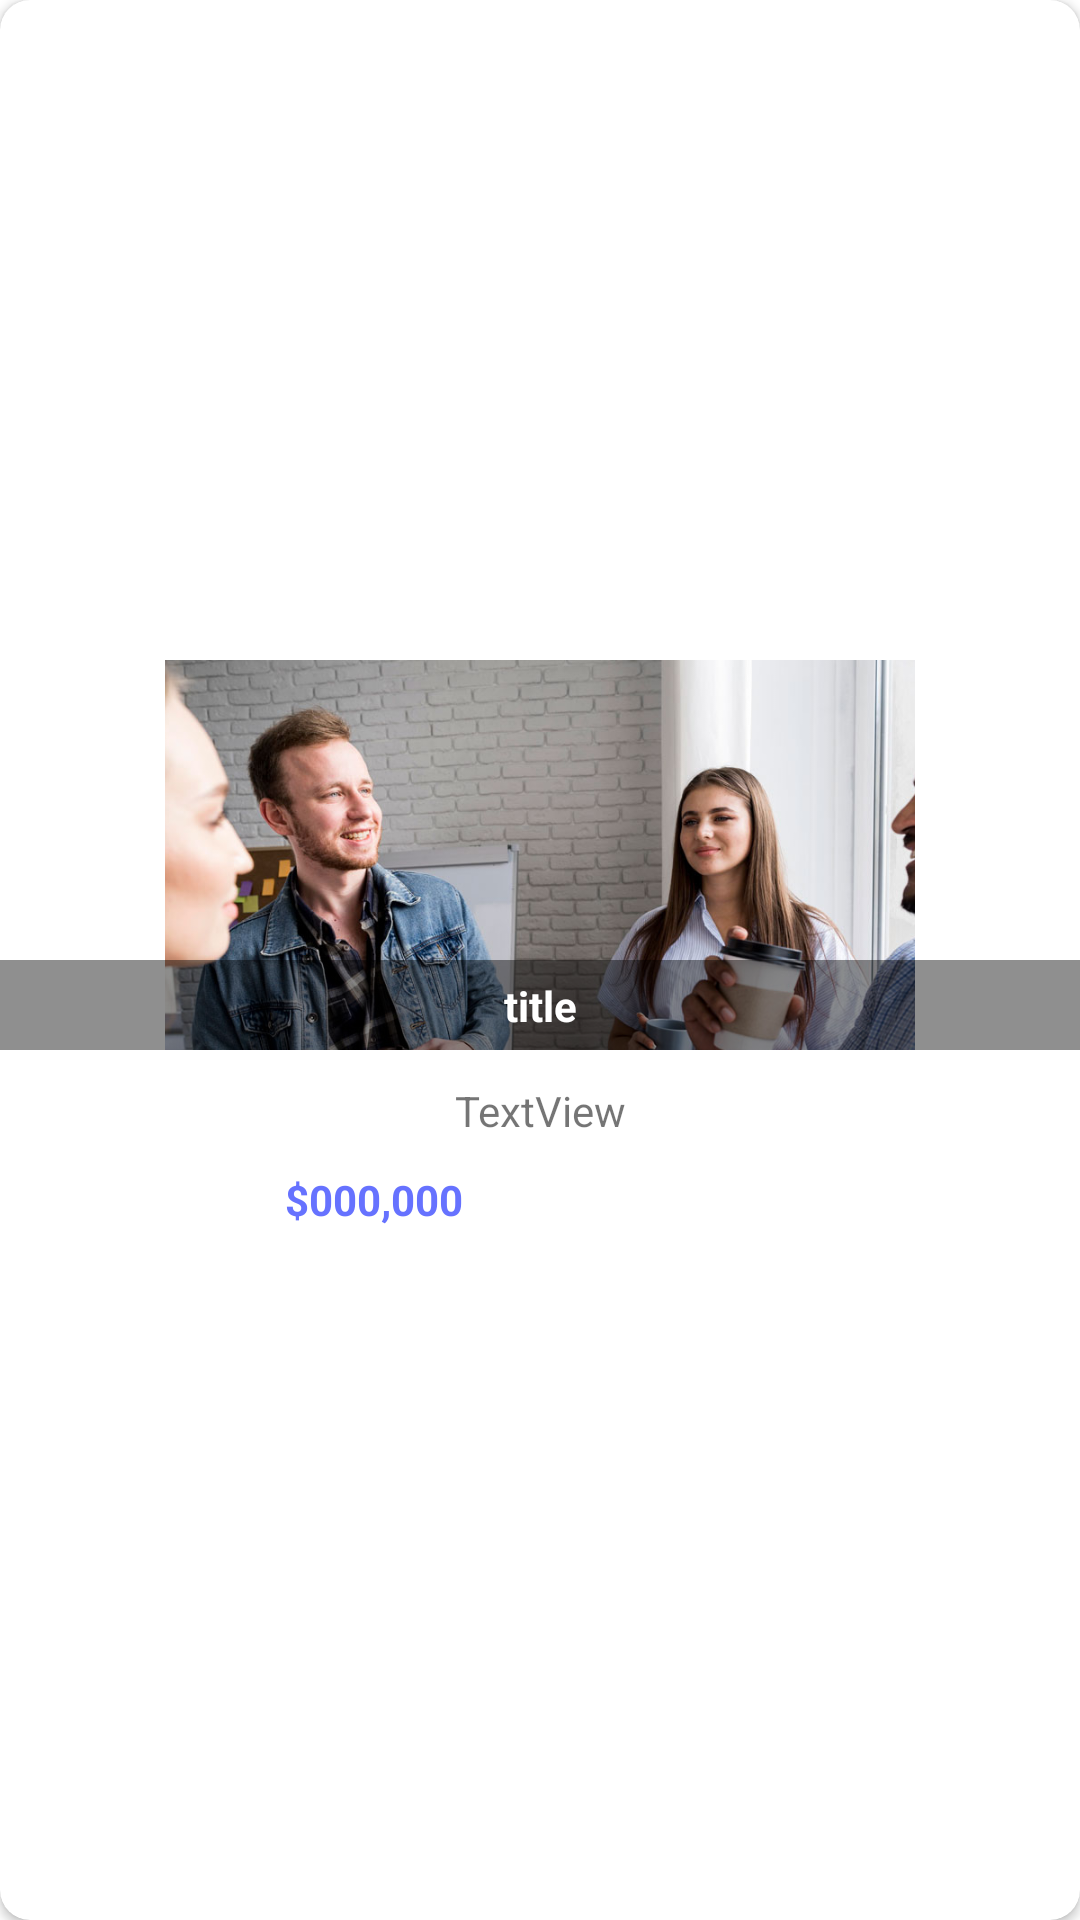

Reconstruct the res/layout file that produces this screen, plus the resources it refers to.
<!-- AndroidManifest.xml: application theme Theme.EducandoApp -->
<!-- res/layout/viewholder_course.xml -->
<?xml version="1.0" encoding="utf-8"?>
<androidx.cardview.widget.CardView xmlns:android="http://schemas.android.com/apk/res/android"
    xmlns:app="http://schemas.android.com/apk/res-auto"
    xmlns:tools="http://schemas.android.com/tools"
    android:layout_width="250dp"
    android:layout_height="wrap_content"
    android:layout_margin="8dp"
    app:cardCornerRadius="10dp">

    <androidx.constraintlayout.widget.ConstraintLayout
        android:layout_width="match_parent"
        android:layout_height="match_parent">

        <ImageView
            android:id="@+id/pic"
            android:layout_width="250dp"
            android:layout_height="200dp"
            android:scaleType="centerCrop"
            app:layout_constraintBottom_toBottomOf="parent"
            app:layout_constraintEnd_toEndOf="parent"
            app:layout_constraintStart_toStartOf="parent"
            app:layout_constraintTop_toTopOf="parent"
            app:srcCompat="@drawable/pic1"
            android:contentDescription="Imagen del producto: [Nombre del producto]" />

        <androidx.constraintlayout.widget.ConstraintLayout
            android:id="@+id/constraintLayout2"
            android:layout_width="match_parent"
            android:layout_height="70dp"
            android:background="@color/white"
            app:layout_constraintBottom_toBottomOf="@+id/pic"
            app:layout_constraintEnd_toEndOf="parent"
            app:layout_constraintStart_toStartOf="parent">

            <TextView
                android:id="@+id/ownerTxt"
                android:layout_width="wrap_content"
                android:layout_height="wrap_content"
                android:text="TextView"
                app:layout_constraintEnd_toEndOf="parent"
                app:layout_constraintStart_toStartOf="parent"
                app:layout_constraintTop_toTopOf="parent"
                app:layout_constraintBottom_toTopOf="@+id/precioTxt" />

            <TextView
                android:id="@+id/precioTxt"
                android:layout_width="wrap_content"
                android:layout_height="wrap_content"
                android:text="$000,000"
                android:textColor="@color/blue"
                android:textStyle="bold"
                app:layout_constraintStart_toStartOf="parent"
                app:layout_constraintTop_toBottomOf="@+id/ownerTxt"
                app:layout_constraintBottom_toBottomOf="parent"
                app:layout_constraintEnd_toStartOf="@+id/timetxt" />

            <TextView
                android:id="@+id/timetxt"
                android:layout_width="wrap_content"
                android:layout_height="wrap_content"
                android:layout_marginEnd="16dp"
                android:text=""
                android:textStyle="bold"
                app:layout_constraintEnd_toEndOf="parent"
                app:layout_constraintStart_toEndOf="@+id/precioTxt"
                app:layout_constraintTop_toTopOf="@+id/precioTxt"
                app:layout_constraintBottom_toBottomOf="@+id/precioTxt" />
        </androidx.constraintlayout.widget.ConstraintLayout>

        <androidx.constraintlayout.widget.ConstraintLayout
            android:layout_width="match_parent"
            android:layout_height="30dp"
            android:background="#70000000"
            app:layout_constraintBottom_toTopOf="@+id/constraintLayout2"
            app:layout_constraintEnd_toEndOf="parent"
            app:layout_constraintStart_toStartOf="parent">

            <TextView
                android:id="@+id/titleTxt"
                android:layout_width="wrap_content"
                android:layout_height="wrap_content"
                android:text="title"
                android:textStyle="bold"
                android:textColor="@color/white"
                app:layout_constraintBottom_toBottomOf="parent"
                app:layout_constraintEnd_toEndOf="parent"
                app:layout_constraintStart_toStartOf="parent"
                app:layout_constraintTop_toTopOf="parent" />
        </androidx.constraintlayout.widget.ConstraintLayout>
    </androidx.constraintlayout.widget.ConstraintLayout>
</androidx.cardview.widget.CardView>
<!-- resources referenced by this layout -->
<resources>
  <color name="blue">#6672FF</color>
  <color name="white">#FFFFFFFF</color>
  <!-- drawable pic1: jpg bitmap (drawable-hdpi, 148418 bytes) -->
  <style name="Theme.EducandoApp" parent="Base.Theme.EducandoApp" />
  <style name="Base.Theme.EducandoApp" parent="Theme.MaterialComponents.DayNight.NoActionBar">
          
          
          <item name="android:statusBarColor">@color/blue</item>
      </style>
</resources>
